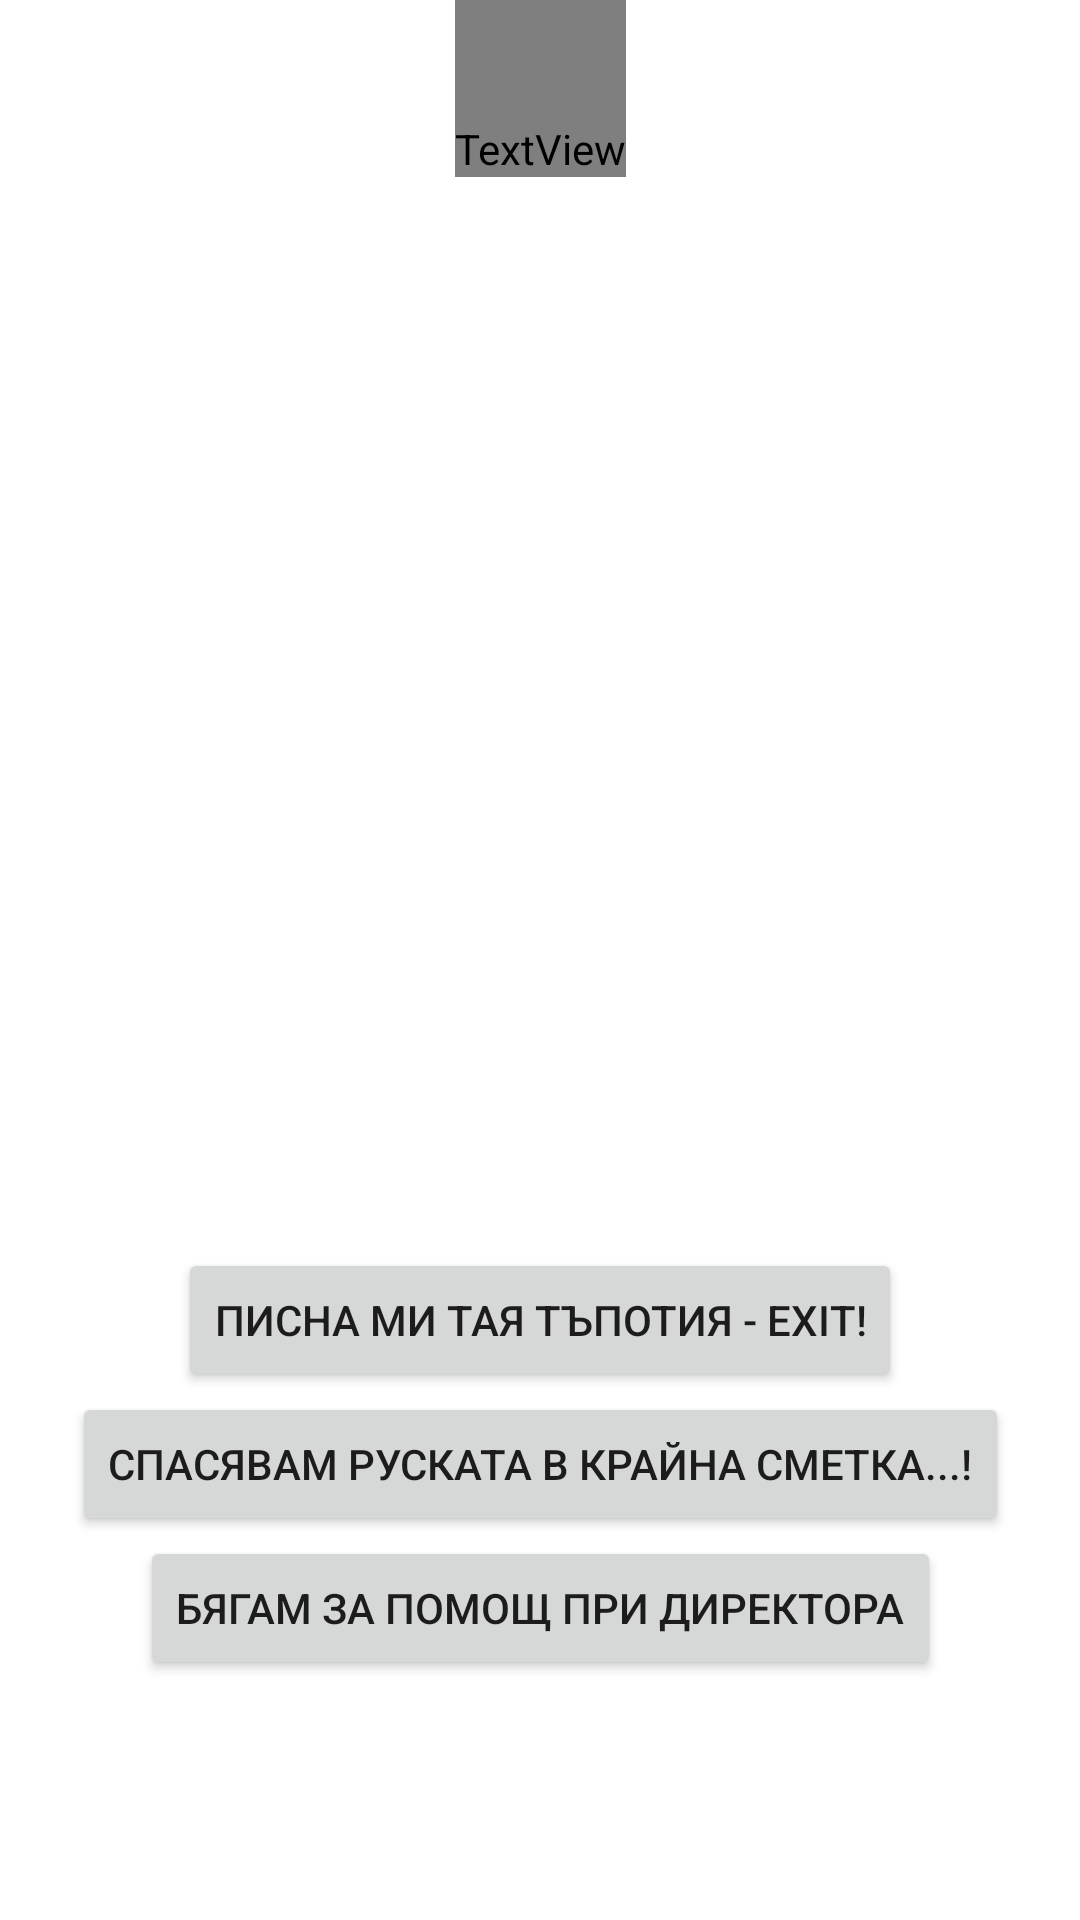

Android layout source for this screen:
<!-- AndroidManifest.xml: application theme Theme.Game -->
<!-- res/layout/activity_angel_2.xml -->
<?xml version="1.0" encoding="utf-8"?>
<androidx.constraintlayout.widget.ConstraintLayout xmlns:android="http://schemas.android.com/apk/res/android"
    xmlns:app="http://schemas.android.com/apk/res-auto"
    xmlns:tools="http://schemas.android.com/tools"
    android:layout_width="match_parent"
    android:layout_height="match_parent"
    android:keepScreenOn="true"
    tools:context=".AngelActivity">

    <ImageView
        android:id="@+id/imageView"
        android:layout_width="match_parent"
        android:layout_height="match_parent"
        android:scaleType="centerCrop"
        app:srcCompat="@drawable/angel" />

    <Button
        android:id="@+id/btnSpasqvam"
        android:layout_width="wrap_content"
        android:layout_height="wrap_content"
        android:text="спасявам руската в крайна сметка...!"
        app:layout_constraintBottom_toTopOf="@+id/btnNeSpasqvam"
        app:layout_constraintEnd_toEndOf="parent"
        app:layout_constraintHorizontal_bias="0.5"
        app:layout_constraintStart_toStartOf="parent" />

    <Button
        android:id="@+id/btnNeSpasqvam"
        android:layout_width="wrap_content"
        android:layout_height="wrap_content"
        android:layout_marginBottom="80dp"
        android:text="бягам за помощ при директора"
        app:layout_constraintBottom_toBottomOf="parent"
        app:layout_constraintEnd_toEndOf="parent"
        app:layout_constraintHorizontal_bias="0.5"
        app:layout_constraintStart_toStartOf="parent" />

    <Button
        android:id="@+id/btnExit"
        android:layout_width="wrap_content"
        android:layout_height="wrap_content"
        android:text="писна ми тая тъпотия - exit!"
        app:layout_constraintBottom_toTopOf="@+id/btnSpasqvam"
        app:layout_constraintEnd_toEndOf="parent"
        app:layout_constraintHorizontal_bias="0.5"
        app:layout_constraintStart_toStartOf="parent" />

    <TextView
        android:layout_width="wrap_content"
        android:layout_height="wrap_content"
        android:paddingTop="40dp"
        android:text="Предстои ти важен избор..."
        android:textAlignment="center"
        android:textColor="@color/white"
        android:textSize="40sp"
        android:fontFamily="@font/comfort"
        app:layout_constraintEnd_toEndOf="parent"
        app:layout_constraintHorizontal_bias="0.5"
        app:layout_constraintStart_toStartOf="parent"
        app:layout_constraintTop_toTopOf="parent" />

</androidx.constraintlayout.widget.ConstraintLayout>
<!-- resources referenced by this layout -->
<resources>
  <color name="white">#FFFFFFFF</color>
  <style name="Theme.Game" parent="Theme.MaterialComponents.DayNight.NoActionBar">
          
          <item name="colorPrimary">@color/red</item>
          <item name="colorPrimaryVariant">@color/red</item>
          <item name="colorOnPrimary">@color/white</item>
          
          <item name="colorSecondary">@color/teal_200</item>
          <item name="colorSecondaryVariant">@color/teal_700</item>
          <item name="colorOnSecondary">@color/black</item>
          
          <item name="android:statusBarColor" tools:targetApi="l">?attr/colorPrimaryVariant</item>
          
      </style>
  <color name="red">#750404</color>
  <color name="teal_200">#C00915</color>
  <color name="teal_700">#FF018786</color>
  <color name="black">#FF000000</color>
</resources>
